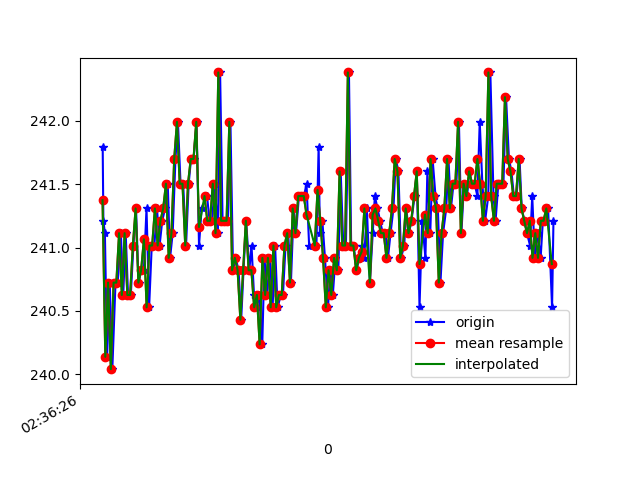

Values plotted in this chart, from the file beside it:
1617762986441, 458623126308161, 241.79688, -276.46484, -18.554688
1617762986446, 458623147917244, 241.2, -276.3, -18.55
1617762986457, 458623164612397, 241.1, -276.9, -19.04
1617762986473, 458623183657691, 240.1, -277.2, -19.63
1617762986492, 458623202733506, 240.7, -276.6, -18.65
1617762986511, 458623221748278, 240, -276.4, -18.46
1617762986534, 458623240976700, 240.7, -276.5, -18.55
1617762986550, 458623259869387, 240.7, -276.1, -19.63
1617762986573, 458623279219894, 241.1, -276.6, -18.95
1617762986590, 458623298112581, 240.6, -276.3, -18.85
1617762986608, 458623317157874, 241.1, -276.1, -18.55
1617762986625, 458623336233689, 240.6, -276.2, -18.65
1617762986645, 458623355217940, 240.6, -277, -18.65
1617762986664, 458623374293755, 241, -275.5, -17.97
1617762986683, 458623393308527, 241.3, -275.6, -18.95
1617762986701, 458623412384342, 240.7, -275.3, -18.55
1617762986721, 458623431490679, 240.8, -275.9, -18.26
1617762986740, 458623450505451, 240.8, -275.9, -19.04
1617762986759, 458623469550744, 241.3, -275.7, -17.77
1617762986778, 458623488565517, 240.5, -276.3, -17.97
1617762986797, 458623507580289, 241, -276.1, -17.97
1617762986816, 458623526656104, 241, -276.1, -18.85
1617762986835, 458623545579312, 241.3, -275.4, -18.95
1617762986854, 458623564685649, 241, -275.4, -18.95
1617762986873, 458623583669900, 241.2, -275.1, -18.26
1617762986894, 458623602715193, 241.3, -275.7, -18.26
1617762986913, 458623621760487, 241.5, -275.6, -18.46
1617762986930, 458623640805780, 240.9, -275.5, -17.77
1617762986949, 458623659942638, 241.1, -275.5, -17.97
1617762986969, 458623678957410, 241.7, -275.8, -18.46
1617762986987, 458623698033225, 242, -275.6, -18.95
1617762987006, 458623717047998, 241.5, -276.2, -18.46
1617762987025, 458623736001727, 241.5, -276.4, -18.16
1617762987046, 458623755047021, 241, -275.7, -18.85
1617762987065, 458623774122836, 241.5, -275.7, -18.55
1617762987082, 458623793046044, 241.7, -275.6, -18.46
1617762987101, 458623812091338, 241.7, -276, -19.73
1617762987122, 458623831136631, 242, -275.8, -18.46
1617762987140, 458623850120882, 241, -275.6, -17.87
1617762987159, 458623869166176, 241.3, -275.8, -18.16
1617762987198, 458623907287285, 241.4, -276, -18.65
1617762987217, 458623926332578, 241.2, -276, -18.65
1617762987235, 458623945316829, 241.2, -275.9, -18.55
1617762987254, 458623964301080, 241.5, -276.1, -18.55
1617762987277, 458623983346374, 241.1, -276, -18.16
1617762987293, 458624002452710, 242.4, -275.6, -18.95
1617762987311, 458624021498004, 241.2, -275.9, -18.55
1617762987330, 458624040543297, 241.2, -275.4, -17.87
1617762987350, 458624059619112, 241.2, -275.4, -18.46
1617762987368, 458624078633884, 242, -275.8, -18.16
1617762987387, 458624097679178, 240.8, -275.4, -18.16
1617762987406, 458624116632908, 240.9, -275.2, -18.65
1617762987427, 458624135739244, 240.8, -275.5, -18.26
1617762987446, 458624154692974, 240.4, -275.3, -18.26
1617762987463, 458624173738267, 240.8, -275.7, -17.77
1617762987482, 458624192753040, 241.2, -275.6, -18.16
1617762987505, 458624211798333, 240.8, -275.5, -18.85
1617762987521, 458624230813106, 241, -275.5, -19.04
1617762987539, 458624249858399, 240.6, -275.5, -18.26
1617762987558, 458624268934214, 240.5, -275.9, -18.85
1617762987578, 458624287918465, 240.6, -276, -18.16
... 111 more rows
